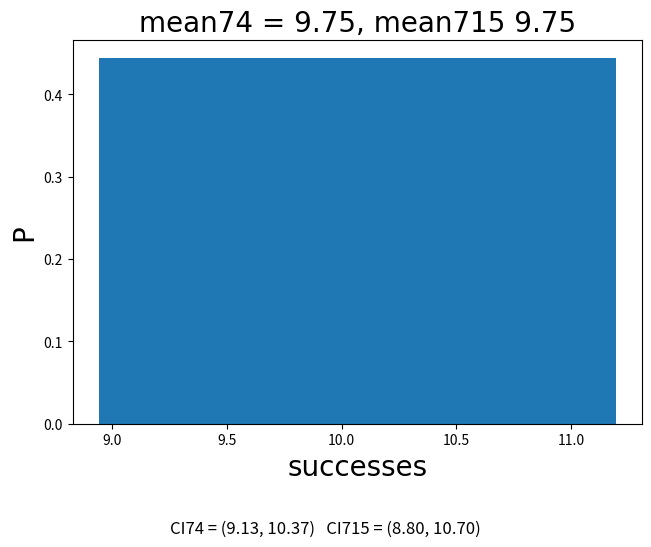

This chart was generated by the following Python code:


import matplotlib.pyplot as plt
import numpy as np
from math import factorial
from math import exp
from math import sqrt


mean = 10
std = 1
n = 10
experiments = 10000

G10 = np.random.normal(mean,std,n)
meanG10 = np.mean(G10)


interval74 = [(meanG10 + (1.96*std/sqrt(n))) , (meanG10 - (1.96*std/sqrt(n)))]


stdsample = np.std(G10)
df = n-1
t = 2.262 #from t critical value table in textbook

interval715 = [(meanG10 + (t*stdsample/sqrt(n))) , (meanG10 - (t*stdsample/sqrt(n)))]

print(interval74 , interval715)


count = 0
mean3 = []


for i in range(0,experiments):
    G10 = np.random.normal(mean,std,n)
    mean3.append(np.mean(G10))
    UB74 = np.mean(G10) + (1.96*std/sqrt(n))
    LB74 = np.mean(G10) - (1.96*std/sqrt(n))
    if LB74 <= mean <= UB74:
        count = count + 1

fracininterval = count/experiments
print(fracininterval)


mean4 = []

for i in range(0,experiments):
    G10 = np.random.normal(mean,std,n)
    mean4.append(np.mean(G10))
    UB = (np.mean(G10) + (t*np.std(G10)/sqrt(n)))
    LB = (np.mean(G10) + (t*np.std(G10)/sqrt(n)))
    if LB <= mean <= UB:
        count = count + 1

fracininterval = count/experiments
print(fracininterval)




figure, axis = plt.subplots(1, 1,constrained_layout=True)

# Plot should have gaussian shape. I see a big blue box.
axis.hist(mean3, bins = 1 ,stacked = True , density = True)

#axis.bar(mean3,mean3prob, color = 'w', edgecolor = 'b' , width = 0.4, label='Sim')
#axis.scatter(success[35:45],theoPB[35:45], s=20, c='r', marker="o", label='PB(k)')

#axis.legend(loc='upper right')

font = {'fontname' : 'Times New Roman' , 'size' : 20}
axis.set_title('mean74 = %1.2f' %meanG10 + ', mean715 %1.2f' %meanG10  ,**font)



#axis.set_title('Solar flares over 1000 days',**font)
axis.set_xlabel('successes',**font)
axis.set_ylabel('P',**font)

# Usually print [low, high] for CI
txt = 'CI74 = (%1.2f' %interval74[1] + ', %1.2f)' %interval74[0] + '   CI715 = (%1.2f' %interval715[1] + ', %1.2f)' %interval715[0]
plt.figtext(0.5, -0.1, txt, wrap=True, horizontalalignment='center', fontsize=12)

plt.show()









